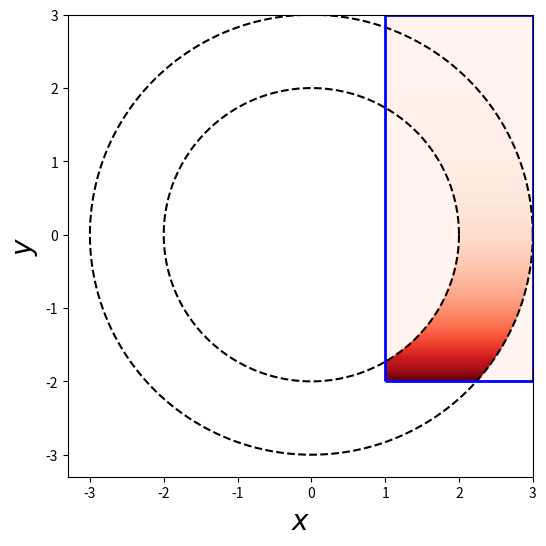

Write the Python code that produced this figure.

import numpy as np
import matplotlib.pyplot as plt
#from mpl_toolkits.mplot3d import Axes3D
from matplotlib import cm


def g(x,y):
    """
    The function over which we want to integrate.
    
    This function must take a single argument, which can
    be a list or a tuple or a numpy array. The argument
    defines a point.
    """
    r = np.sqrt(x**2 + y**2)
    return np.where((r > 2.) & (r < 3.) & (x>1.) & (y>-2.),
            np.exp(-1.0*(y+2)),0.)

r1 = 2.
r2 = 3.

thetas = np.linspace(0.,2.*np.pi,2000)

fig = plt.figure(figsize=(6,6))

# inner circle
plt.plot(r1*np.cos(thetas),r1*np.sin(thetas),"k--")

# outer circle
plt.plot(r2*np.cos(thetas),r2*np.sin(thetas),"k--")

# box
plt.hlines((-2.,3.),1.,3.,lw=2,color="blue")
plt.vlines((1.,3.),-2.,3.,lw=2,color="blue")

xs = np.linspace(1.,3.,200)
ys = np.linspace(-2.,3.,200)
xs, ys = np.meshgrid(xs,ys)
zs = g(xs,ys)

#fig = plt.figure()
#ax = fig.add_subplot(111,projection="3d")

#ax.set_xlabel("x")
#ax.set_ylabel("y")

#ax.plot_surface(xs,ys,zs,rstride=2,cstride=2,cmap=cm.coolwarm,linewidth=0)
#ax.plot_wireframe(xs,ys,zs,rstride=3,cstride=3)

plt.contourf(xs,ys,zs,100,cmap=cm.Reds)

plt.xlabel("$x$",fontsize=20)
plt.ylabel("$y$",fontsize=20)

plt.savefig("import_integrand.pdf",bbox_inches="tight")
plt.savefig("import_integrand.png",bbox_inches="tight")
#plt.show()
